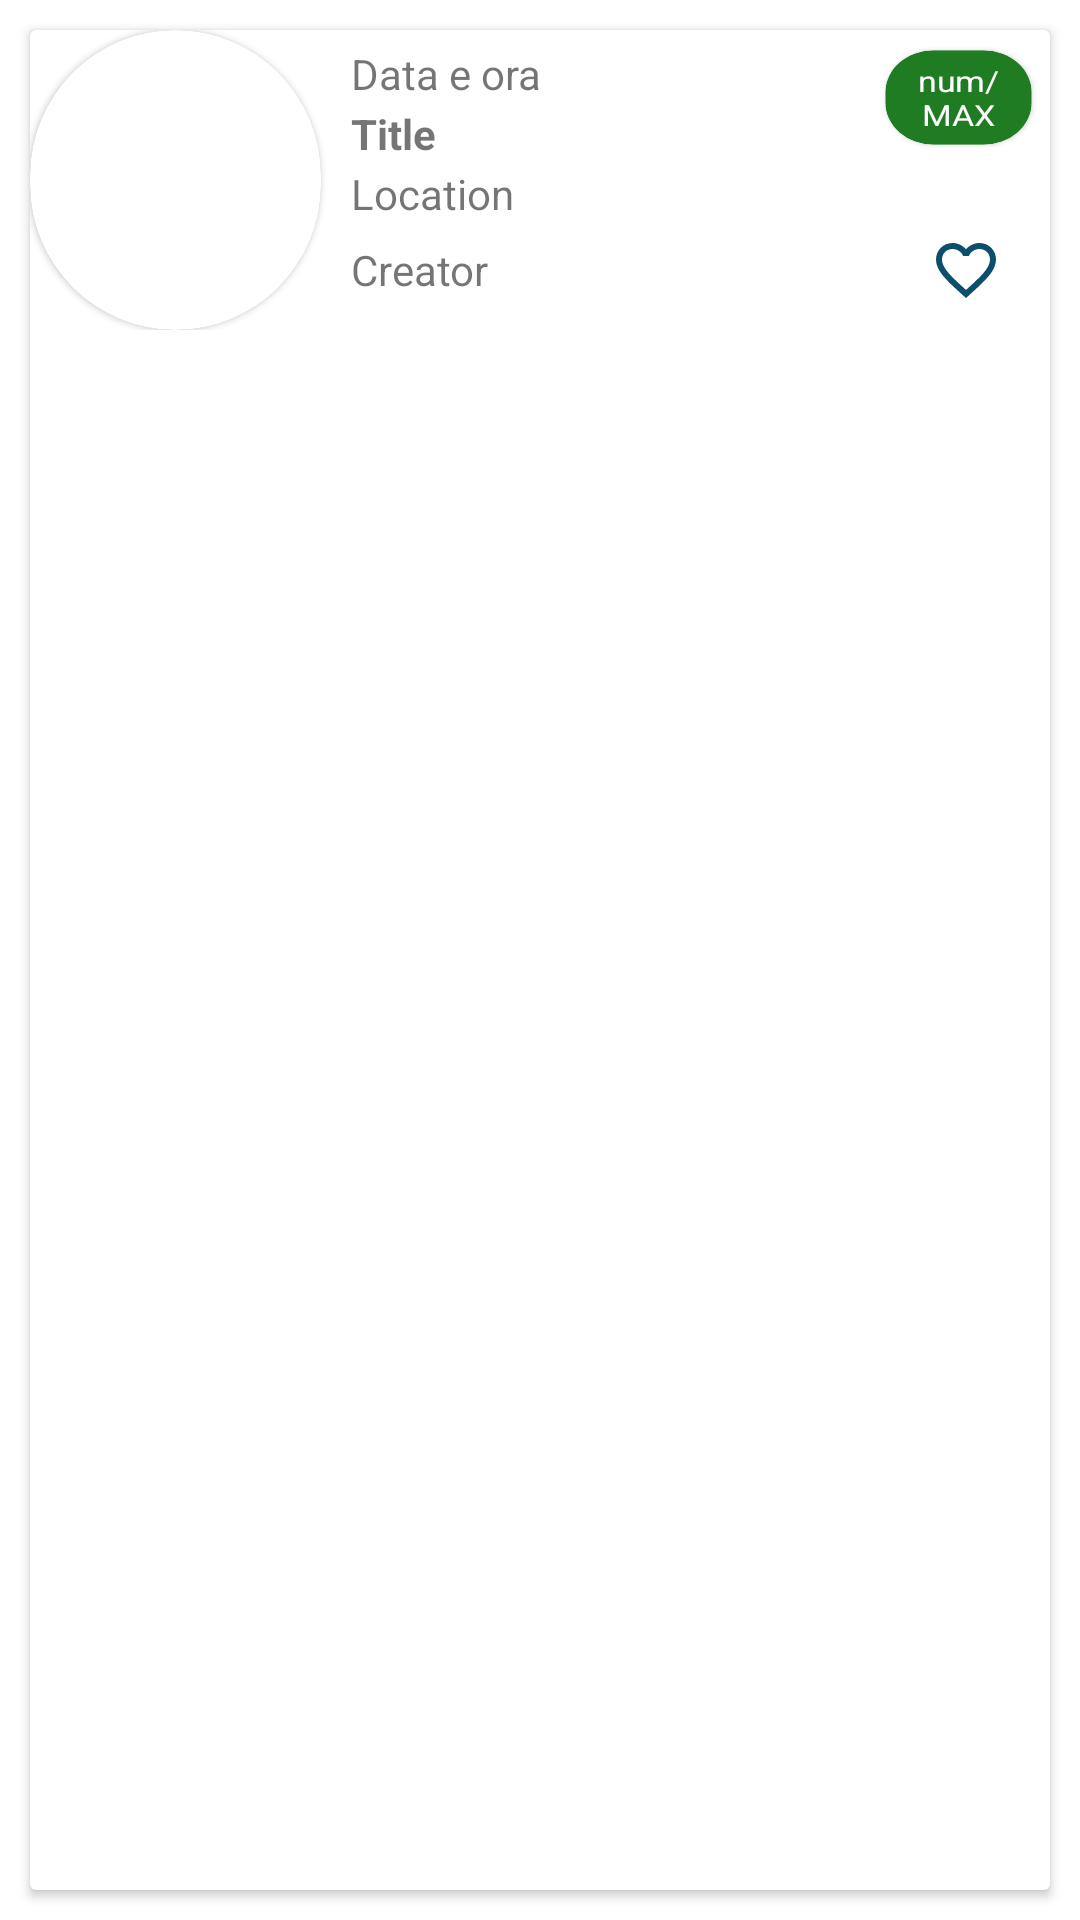

Reconstruct the res/layout file that produces this screen, plus the resources it refers to.
<!-- AndroidManifest.xml: application theme Theme.Eventium -->
<!-- res/layout/event_layout.xml -->
<?xml version="1.0" encoding="utf-8"?>

<LinearLayout xmlns:android="http://schemas.android.com/apk/res/android"
    android:layout_width="match_parent"
    android:layout_height="wrap_content"
    xmlns:app="http://schemas.android.com/apk/res-auto"
    xmlns:tools="http://schemas.android.com/tools"
    android:orientation="horizontal"
    android:clickable="true"
    android:contextClickable="true">

    <androidx.cardview.widget.CardView
        android:id="@+id/card_view_event"
        android:layout_width="0dp"
        android:layout_height="match_parent"
        android:layout_margin="10dp"
        android:layout_weight="1"
        android:clickable="true"
        android:contextClickable="true"
        >

        <LinearLayout
            android:layout_width="match_parent"
            android:layout_height="wrap_content"
            android:orientation="horizontal"
            android:layout_weight="1"
            android:gravity="center_vertical"
            >

            <com.google.android.material.card.MaterialCardView
                android:layout_width="0dp"
                android:layout_height="100dp"
                android:layout_weight="0.4"
                app:cardCornerRadius="100dp"
                >

                <ImageView
                    android:id="@+id/iv_event"
                    android:layout_width="match_parent"
                    android:layout_height="match_parent"
                    />


            </com.google.android.material.card.MaterialCardView>



            <RelativeLayout
                android:layout_width="0dp"
                android:layout_weight="1"
                android:layout_height="match_parent">

                <LinearLayout
                    android:id="@+id/ll_event_t_d_h"
                    android:layout_width="match_parent"
                    android:layout_height="wrap_content"
                    android:layout_weight="1"
                    android:gravity="center_vertical"
                    android:orientation="horizontal">

                    <RelativeLayout
                        android:layout_width="0dp"
                        android:layout_height="wrap_content"
                        android:layout_weight="0.75"
                        android:baselineAligned="false">

                        <TextView
                            android:id="@+id/tv_event_date_hour"
                            android:layout_width="match_parent"
                            android:layout_height="20dp"
                            android:layout_marginLeft="10dp"
                            android:layout_marginTop="5dp"
                            android:text="Data e ora" />

                        <TextView
                            android:id="@+id/tv_event_title"
                            android:layout_width="match_parent"
                            android:layout_height="20dp"
                            android:layout_below="@id/tv_event_date_hour"
                            android:layout_marginLeft="10dp"
                            android:text="Title"
                            android:textStyle="bold" />

                    </RelativeLayout>

                    <com.google.android.material.card.MaterialCardView
                        android:id="@+id/material_card_view_num_max"
                        android:layout_width="0dp"
                        android:layout_height="match_parent"
                        android:layout_weight="0.25"
                        app:cardCornerRadius="20dp"
                        android:scaleX="0.8"
                        android:scaleY="0.7"
                        app:cardForegroundColor="@android:color/transparent"
                        android:backgroundTint="@color/green"
                        >

                        <TextView
                            android:id="@+id/tv_num_max"
                            android:layout_width="match_parent"
                            android:layout_height="match_parent"
                            android:gravity="center"
                            android:text="num/MAX"
                            android:textColor="@color/white"
                            />

                    </com.google.android.material.card.MaterialCardView>


                </LinearLayout>

                <TextView
                    android:id="@+id/tv_event_location"
                    android:layout_width="match_parent"
                    android:layout_height="20dp"
                    android:layout_marginRight="10dp"
                    android:layout_marginLeft="10dp"
                    android:layout_below="@id/ll_event_t_d_h"
                    android:text="Location"
                    />

                <LinearLayout
                    android:id="@+id/ll_event_below"
                    android:layout_width="match_parent"
                    android:layout_height="wrap_content"
                    android:orientation="horizontal"
                    android:layout_weight="1"
                    android:gravity="center_vertical"
                    android:layout_below="@id/tv_event_location"
                    >

                <TextView
                    android:id="@+id/tv_event_creator"
                    android:layout_width="0dp"
                    android:layout_weight="1"
                    android:layout_height="20dp"
                    android:layout_marginRight="10dp"
                    android:layout_marginLeft="10dp"
                    android:text="Creator"
                    android:layout_gravity="center_vertical"
                    android:gravity="center_vertical"
                    />

                    <ImageButton
                        android:id="@+id/btn_like"
                        android:layout_width="0dp"
                        android:layout_weight="0.2"
                        android:layout_height="30dp"
                        android:layout_marginRight="10dp"
                        android:background="@null"
                        android:src="@drawable/ic_favorite_border"
                        />

                </LinearLayout>

            </RelativeLayout>

        </LinearLayout>
    </androidx.cardview.widget.CardView>

</LinearLayout>
<!-- resources referenced by this layout -->
<resources>
  <color name="green">#1F7C22</color>
  <color name="white">#FFFFFFFF</color>
  <!-- drawable ic_favorite_border (drawable) -->
  <vector android:height="24dp" android:tint="#0B4F6C"
      android:viewportHeight="24" android:viewportWidth="24"
      android:width="24dp" xmlns:android="http://schemas.android.com/apk/res/android">
      <path android:fillColor="@android:color/white" android:pathData="M16.5,3c-1.74,0 -3.41,0.81 -4.5,2.09C10.91,3.81 9.24,3 7.5,3 4.42,3 2,5.42 2,8.5c0,3.78 3.4,6.86 8.55,11.54L12,21.35l1.45,-1.32C18.6,15.36 22,12.28 22,8.5 22,5.42 19.58,3 16.5,3zM12.1,18.55l-0.1,0.1 -0.1,-0.1C7.14,14.24 4,11.39 4,8.5 4,6.5 5.5,5 7.5,5c1.54,0 3.04,0.99 3.57,2.36h1.87C13.46,5.99 14.96,5 16.5,5c2,0 3.5,1.5 3.5,3.5 0,2.89 -3.14,5.74 -7.9,10.05z"/>
  </vector>
  <style name="Theme.Eventium" parent="Theme.MaterialComponents.DayNight.NoActionBar">
          
          <item name="colorPrimary">#0B4F6C</item>
          <item name="colorPrimaryVariant">@color/purple_700</item>
          <item name="colorOnPrimary">@color/white</item>
          
          <item name="colorSecondary">#B80C09</item>
          <item name="colorSecondaryVariant">@color/teal_700</item>
          <item name="colorOnSecondary">@color/black</item>
          
          <item name="android:statusBarColor" tools:targetApi="l">?attr/colorPrimaryVariant</item>
          
      </style>
  <color name="purple_700">#FF3700B3</color>
  <color name="teal_700">#FF018786</color>
  <color name="black">#FF000000</color>
</resources>
